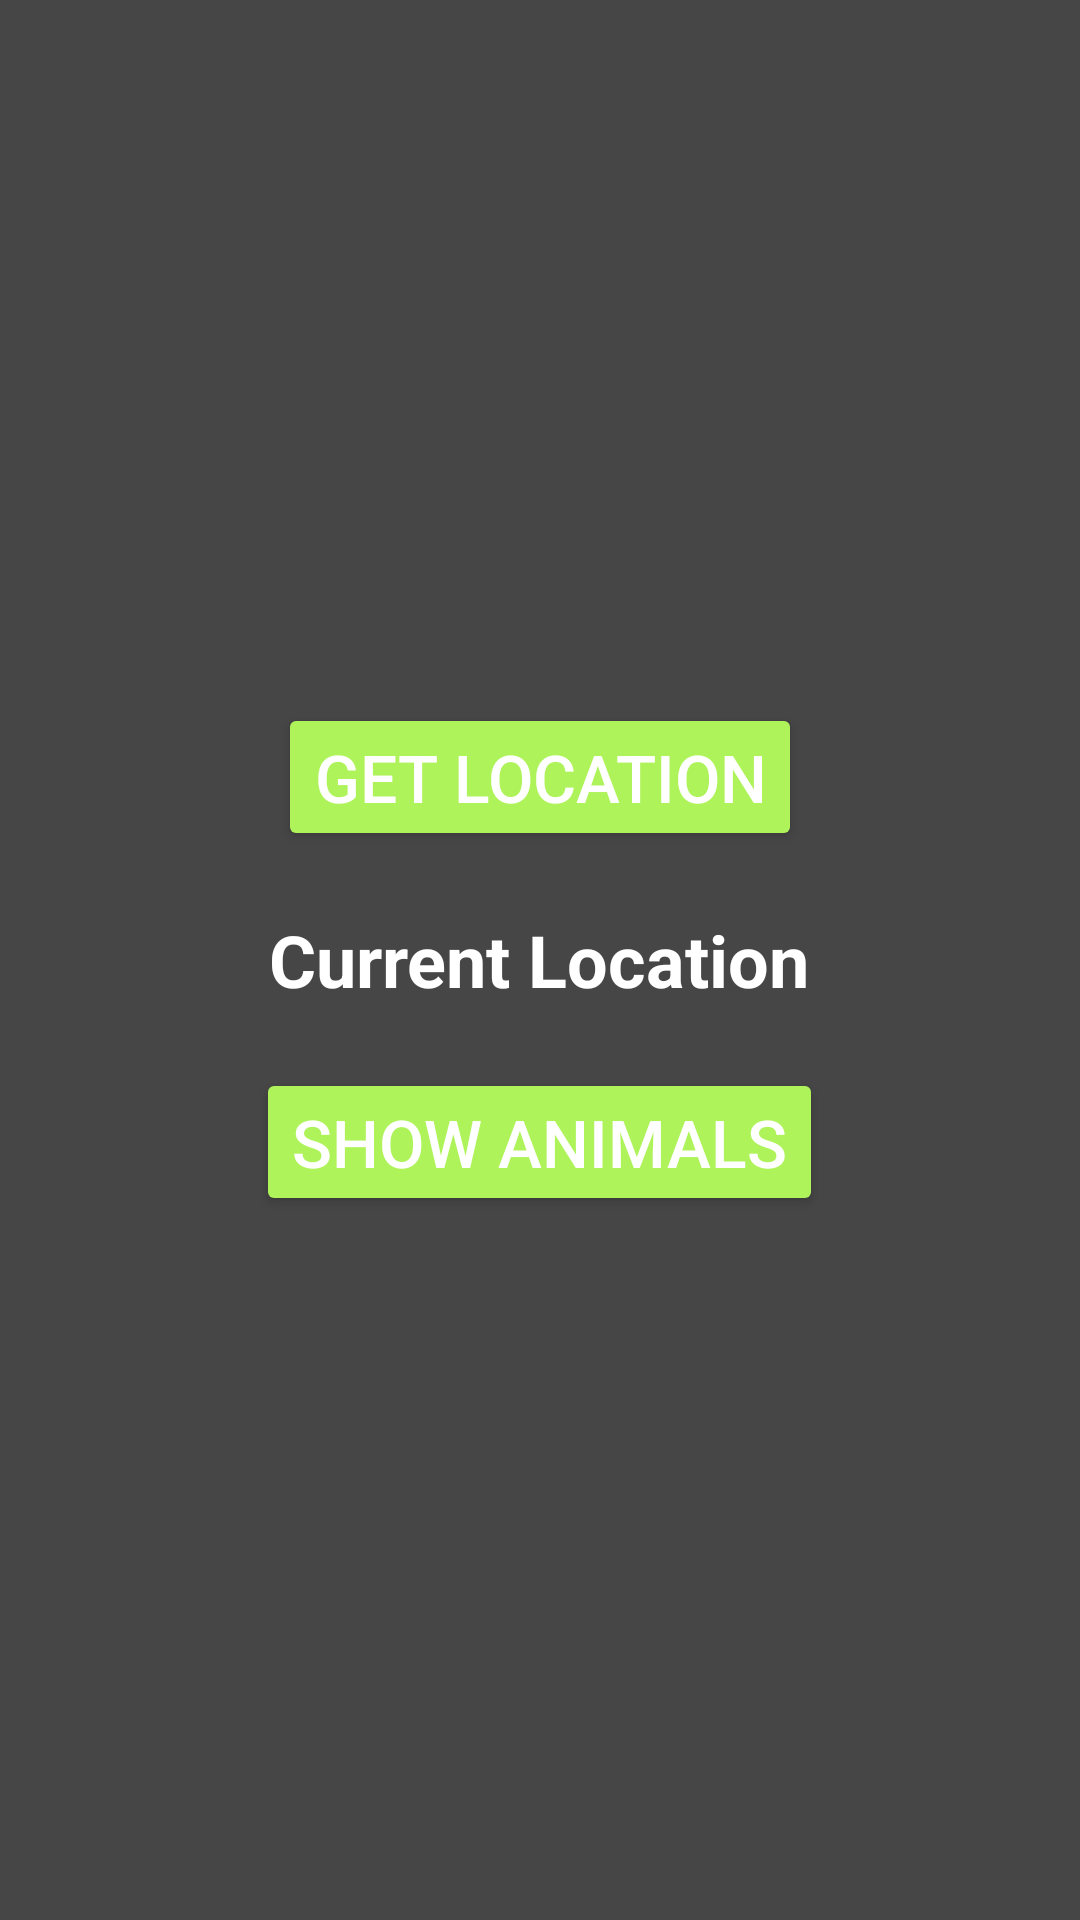

Reconstruct the res/layout file that produces this screen, plus the resources it refers to.
<!-- AndroidManifest.xml: application theme Theme.Lab4 -->
<!-- res/layout/activity_near_animals.xml -->
<?xml version="1.0" encoding="utf-8"?>
<LinearLayout xmlns:android="http://schemas.android.com/apk/res/android"
    xmlns:app="http://schemas.android.com/apk/res-auto"
    xmlns:tools="http://schemas.android.com/tools"
    android:layout_width="match_parent"
    android:layout_height="match_parent"
    android:gravity="center"
    android:orientation="vertical"
    android:background="#464646"
    tools:context=".MainActivity">

    <Button
        android:id="@+id/getLocation"
        android:layout_width="wrap_content"
        android:layout_height="wrap_content"
        android:layout_marginTop="20dp"
        android:layout_marginBottom="20dp"
        android:backgroundTint="#AEF359"
        android:text="Get Location"
        android:textColor="@color/white"
        android:textSize="22dp" />

    <TextView
        android:id="@+id/current_location"
        android:layout_width="wrap_content"
        android:layout_height="wrap_content"
        android:layout_centerInParent="true"
        android:text="Current Location"
        android:textColor="@color/white"
        android:textSize="24sp"
        android:textStyle="bold" />

    <Button
        android:id="@+id/showAnimals"
        android:layout_width="wrap_content"
        android:layout_height="wrap_content"
        android:layout_marginTop="20dp"
        android:layout_marginBottom="20dp"
        android:backgroundTint="#AEF359"
        android:text="Show Animals"
        android:textColor="@color/white"
        android:textSize="22dp" />

</LinearLayout>
<!-- resources referenced by this layout -->
<resources>
  <style name="Theme.Lab4" parent="Theme.MaterialComponents.DayNight.DarkActionBar">
          
          <item name="colorPrimary">#285D34</item>
          <item name="colorPrimaryVariant">@color/purple_700</item>
          <item name="colorOnPrimary">@color/white</item>
          
          <item name="colorSecondary">@color/teal_200</item>
          <item name="colorSecondaryVariant">@color/teal_700</item>
          <item name="colorOnSecondary">@color/black</item>
          
          <item name="android:statusBarColor" tools:targetApi="l">?attr/colorPrimaryVariant</item>
          
      </style>
  <!-- not gathered from this repository: default colours our renderer supplied (Android Studio template values) -->
  <color name="purple_700">#FF3700B3</color>
  <color name="teal_200">#FF03DAC5</color>
  <color name="teal_700">#FF018786</color>
  <color name="black">#FF000000</color>
  <color name="white">#FFFFFFFF</color>
</resources>
